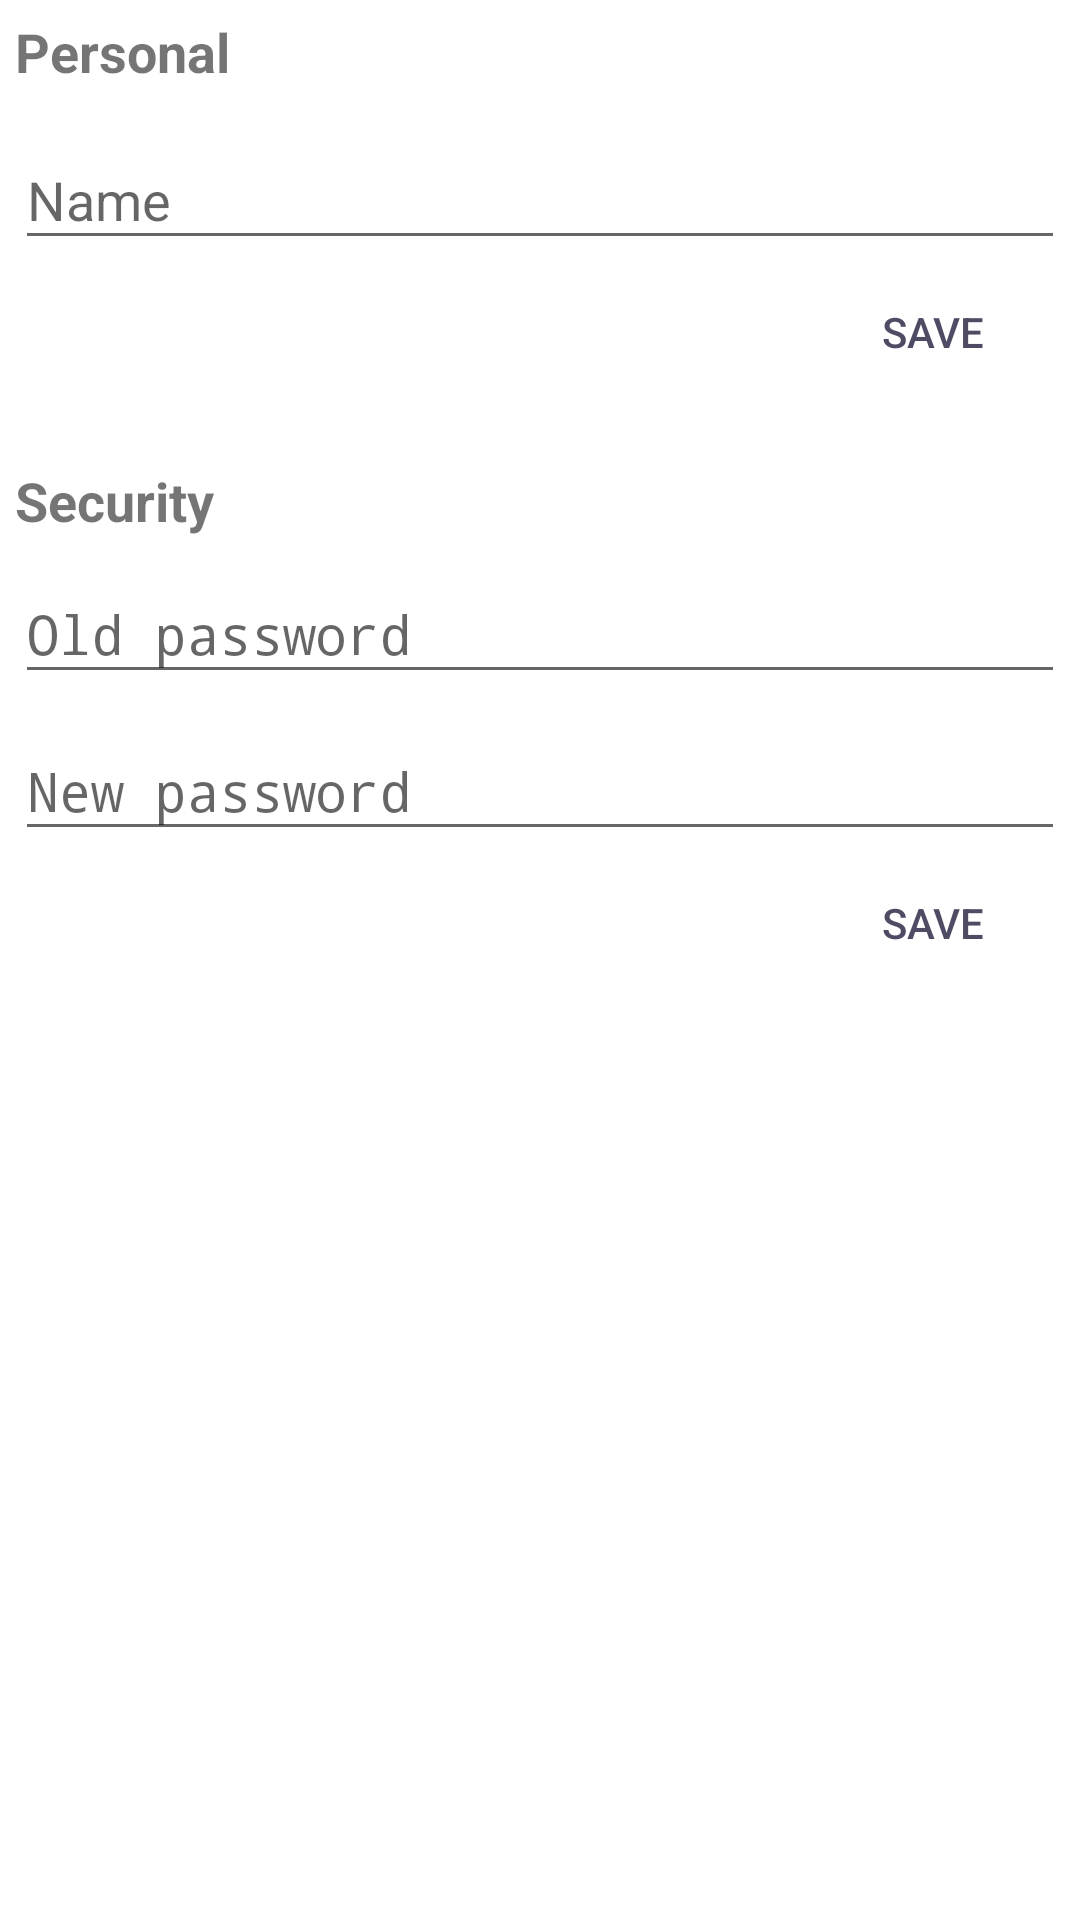

Produce the Android XML layout that renders to this screen, including the resource entries it uses.
<!-- AndroidManifest.xml: application theme AppTheme -->
<!-- res/layout/fragment_edit_profile.xml -->
<?xml version="1.0" encoding="utf-8"?>
<FrameLayout xmlns:android="http://schemas.android.com/apk/res/android"
    xmlns:tools="http://schemas.android.com/tools"
    android:id="@+id/fragment_settings"
    android:layout_width="match_parent"
    android:layout_height="match_parent"
    android:background="@color/white"
    tools:context=".fragment.SettingsFragment">

    <LinearLayout
        android:layout_width="match_parent"
        android:layout_height="match_parent"
        android:orientation="vertical"
        android:padding="5dp"
        tools:ignore="UselessParent">

        <TextView
            android:layout_width="match_parent"
            android:layout_height="wrap_content"
            android:text="@string/personal_information"
            android:textStyle="bold"
            android:textSize="@dimen/settings_default_heading_size"
        />

        <com.google.android.material.textfield.TextInputLayout
            android:layout_width="match_parent"
            android:layout_height="wrap_content"
            android:layout_marginTop="5dp">

            <EditText
                android:id="@+id/name_text_identifier"
                android:layout_width="fill_parent"
                android:layout_height="wrap_content"
                android:hint="@string/enter_name"
                android:autofillHints="Name"
                android:inputType="text" />
        </com.google.android.material.textfield.TextInputLayout>

        <Button
            android:id="@+id/save_profile_btn"
            android:layout_width="wrap_content"
            android:layout_height="wrap_content"
            android:layout_gravity="end"
            android:text="@string/action_save"
            android:textAllCaps="true"
            android:theme="@style/PrimaryFlatButton"
            tools:ignore="ButtonStyle" />

        <TextView
            android:layout_width="match_parent"
            android:layout_height="wrap_content"
            android:text="@string/security_information"
            android:textStyle="bold"
            android:textSize="@dimen/settings_default_heading_size"
            android:layout_marginTop="20dp"
            />

        <TextView
            android:id="@+id/warning_old_password_mismatch"
            android:layout_width="match_parent"
            android:layout_height="wrap_content"
            android:text="@string/condition_mismatch"
            android:paddingStart="5dp"
            android:textStyle="bold"
            android:textColor="@color/warning"
            android:layout_marginTop="5dp"
            android:textSize="10dp"
            android:visibility="gone"
            tools:ignore="RtlSymmetry" />

        <com.google.android.material.textfield.TextInputLayout
            android:layout_width="match_parent"
            android:layout_height="wrap_content">

            <EditText
                android:id="@+id/old_pass_code_text_identifier"
                android:layout_width="fill_parent"
                android:layout_height="wrap_content"
                android:hint="@string/old_password"
                android:autofillHints="Password"
                android:inputType="numberPassword" />
        </com.google.android.material.textfield.TextInputLayout>

        <com.google.android.material.textfield.TextInputLayout
            android:layout_width="match_parent"
            android:layout_height="wrap_content">

            <EditText
                android:id="@+id/new_pass_code_text_identifier"
                android:layout_width="fill_parent"
                android:layout_height="wrap_content"
                android:hint="@string/new_password"
                android:autofillHints="Password"
                android:inputType="numberPassword" />
        </com.google.android.material.textfield.TextInputLayout>

        <Button
            android:id="@+id/save_security_btn"
            android:layout_width="wrap_content"
            android:layout_height="wrap_content"
            android:layout_gravity="end"
            android:text="@string/action_save"
            android:textAllCaps="true"
            android:theme="@style/PrimaryFlatButton"
            tools:ignore="ButtonStyle" />
    </LinearLayout>


</FrameLayout>
<!-- resources referenced by this layout -->
<resources>
  <color name="warning">#ffa822</color>
  <color name="white">#FFFFFF</color>
  <dimen name="settings_default_heading_size">18sp</dimen>
  <string name="action_save">Save</string>
  <string name="condition_mismatch">Condition did not satisfy.</string>
  <string name="enter_name">Name</string>
  <string name="new_password">New password</string>
  <string name="old_password">Old password</string>
  <string name="personal_information">Personal</string>
  <string name="security_information">Security</string>
  <style name="PrimaryFlatButton" parent="Theme.AppCompat.Light">
          <item name="android:buttonStyle">@style/Widget.AppCompat.Button.Borderless.Colored</item>
          <item name="colorControlHighlight">@color/colorAccent</item>
          <item name="colorAccent">@color/colorPrimary</item>
      </style>
  <style name="AppTheme" parent="Theme.AppCompat.Light.DarkActionBar">
          
          <item name="colorPrimaryDark">@color/colorPrimaryDark</item>
          <item name="colorPrimary">@color/colorPrimary</item>
          <item name="colorAccent">@color/colorAccent</item>
      </style>
  <color name="colorAccent">#E8272643</color>
  <color name="colorPrimary">#D2272643</color>
  <color name="colorPrimaryDark">#272643</color>
</resources>
